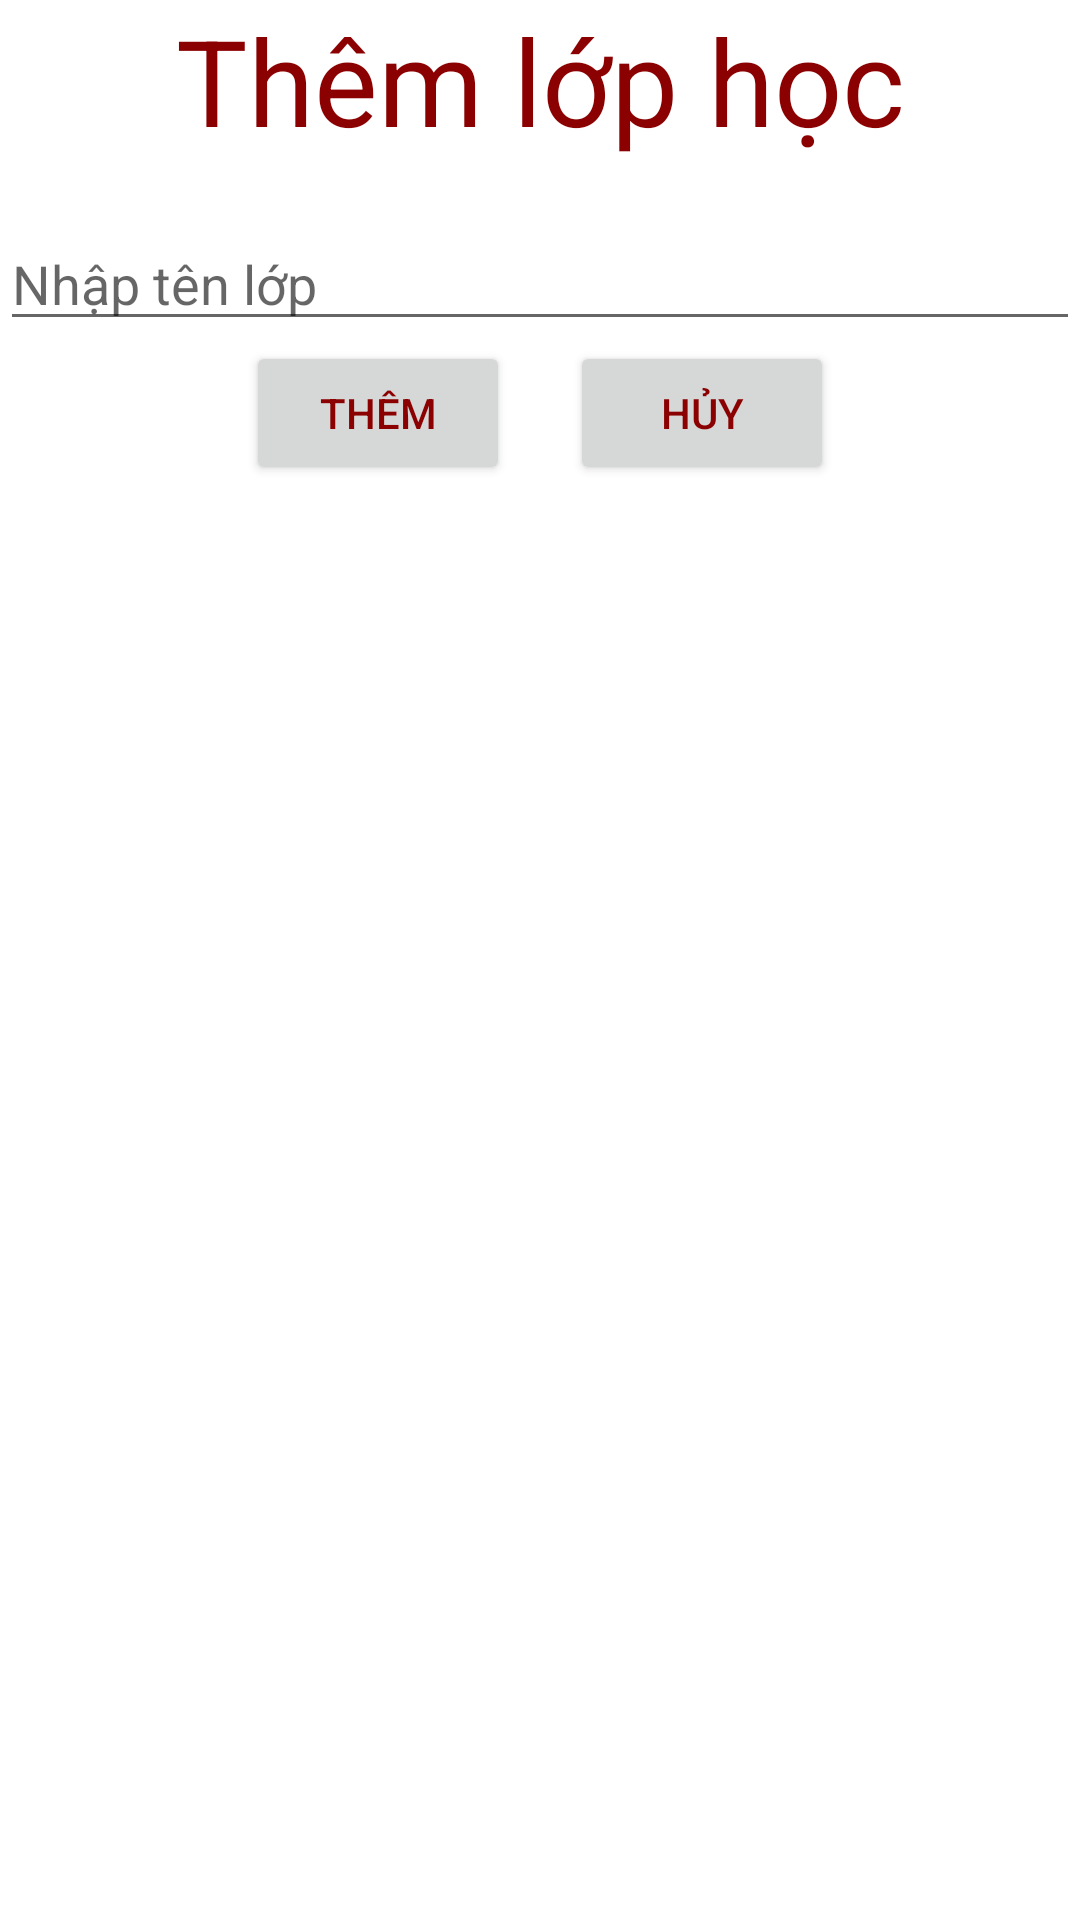

Produce the Android XML layout that renders to this screen, including the resource entries it uses.
<!-- AndroidManifest.xml: application theme Theme.PS18620_ASM -->
<!-- res/layout/activity_them_sua_lop_hoc.xml -->
<?xml version="1.0" encoding="utf-8"?>
<LinearLayout xmlns:android="http://schemas.android.com/apk/res/android"
    xmlns:app="http://schemas.android.com/apk/res-auto"
    xmlns:tools="http://schemas.android.com/tools"
    android:layout_width="match_parent"
    android:layout_height="match_parent"
    android:orientation="vertical"
    tools:context=".ThemSuaLopHocActivity">

    <TextView
        android:id="@+id/tv_tieude"
        android:layout_width="match_parent"
        android:layout_height="wrap_content"
        android:textSize="40dp"
        android:gravity="center"
        android:text="Thêm lớp học" />

    <TextView
        android:id="@+id/tv_id"
        android:layout_width="match_parent"
        android:layout_height="wrap_content"
        android:text="" />

    <EditText
        android:id="@+id/et_tenlop"
        android:layout_width="match_parent"
        android:layout_height="wrap_content"
        android:ems="10"
        android:inputType="textPersonName"
        android:hint="Nhập tên lớp"
        android:text="" />

    <LinearLayout
        android:layout_width="wrap_content"
        android:layout_height="wrap_content"
        android:layout_gravity="center"
        android:orientation="horizontal">

        <Button
            android:id="@+id/bt_them_sua"
            android:layout_width="wrap_content"
            android:layout_height="wrap_content"
            android:layout_marginRight="20dp"
            android:text="Thêm" />

        <Button
            android:id="@+id/bt_cancel"
            android:layout_width="wrap_content"
            android:layout_height="wrap_content"
            android:text="Hủy" />
    </LinearLayout>

</LinearLayout>
<!-- resources referenced by this layout -->
<resources>
  <style name="Theme.PS18620_ASM" parent="Theme.MaterialComponents.DayNight.DarkActionBar">
          
          <item name="colorPrimary">@color/lightpink</item>
          <item name="colorPrimaryVariant">@color/darkred</item>
          <item name="colorOnPrimary">@color/darkred</item>
          
          <item name="colorSecondary">@color/teal_200</item>
          <item name="colorSecondaryVariant">@color/teal_700</item>
          <item name="colorOnSecondary">@color/black</item>
          
          <item name="android:statusBarColor" tools:targetApi="l">?attr/colorPrimaryVariant</item>
          <item name="android:textColor" tools:targetApi="l">?attr/colorOnPrimary</item>
          
      </style>
  <color name="lightpink">#FFB6C1</color>
  <color name="darkred">#8B0000</color>
  <color name="teal_200">#FF03DAC5</color>
  <color name="teal_700">#FF018786</color>
  <color name="black">#FF000000</color>
</resources>
